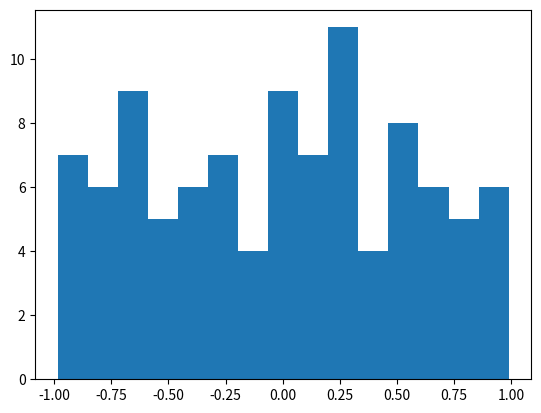

Write the Python code that produced this figure.
#!/usr/bin/env python3
# -*- coding: utf-8 -*-
"""
Created on Tue Oct 11 23:48:00 2022

@author: Ho Hang Cheng SID: 210058323
"""

import numpy as np
import matplotlib as plt

x= np.arange(5,16)
print(x)
y = np.linspace(0,23,7)
print(y)

z = np.random.uniform(-1,1,100)
plt.pyplot.hist(z,bins=15)

a = np.random.randint(1,50,10)
b = np.random.randint(1,50,10)

temp = a - b
dist = np.sqrt(np.sum(np.square(temp)))

print('the Euclidean distance between the arrays is '+str(dist))


